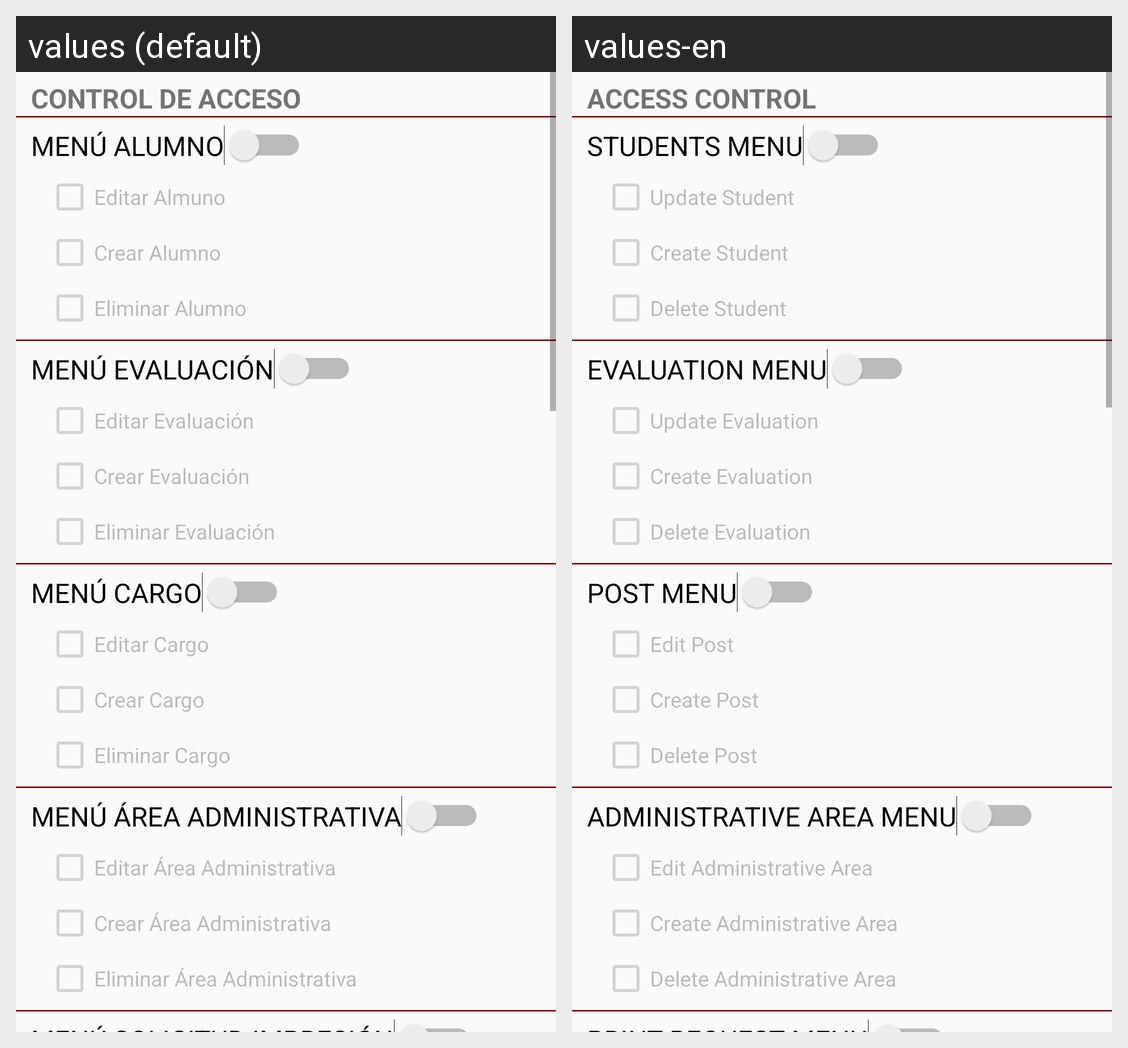

The same Android screen rendered under two of its app's locales, left to right. List the strings drawn on it with the default value and each locale's translation.
Android screen res/layout/activity_editar_usuario.xml rendered under 2 locales, left to right: values (default), values-en. Device: Nexus 5 (rendered at 1080×1920; each locale shown at half size, 540×960, under a caption strip naming it); theme AppTheme.
Strings drawn on this screen, with the default value and each locale's value (text and hints the layout hard-codes, and strings that could not be matched under every locale, appear in the picture but are not listed):

controlAcceso
  values: CONTROL DE ACCESO
  values-en: ACCESS CONTROL

switchMenuAlumno
  values: MENÚ ALUMNO
  values-en: STUDENTS MENU

checkEditarAlumno
  values: Editar Almuno
  values-en: Update Student

checkCrearAlumno
  values: Crear Alumno
  values-en: Create Student

checkEliminarAlumno
  values: Eliminar Alumno
  values-en: Delete Student

switchMenuEvaluacion
  values: MENÚ EVALUACIÓN
  values-en: EVALUATION MENU

checkEditarEvaluacion
  values: Editar Evaluación
  values-en: Update Evaluation

checkCrearEvaluacion
  values: Crear Evaluación
  values-en: Create Evaluation

checkEliminarEvaluacion
  values: Eliminar Evaluación
  values-en: Delete Evaluation

switchMenuCargo
  values: MENÚ CARGO
  values-en: POST MENU

checkEditarCargo
  values: Editar Cargo
  values-en: Edit Post

checkCrearCargo
  values: Crear Cargo
  values-en: Create Post

checkEliminarCargo
  values: Eliminar Cargo
  values-en: Delete Post

switchAreaAdm
  values: MENÚ ÁREA ADMINISTRATIVA
  values-en: ADMINISTRATIVE AREA MENU

checkEditarAreaAdm
  values: Editar Área Administrativa
  values-en: Edit Administrative Area

checkCrearAreaAdm
  values: Crear Área Administrativa
  values-en: Create Administrative Area

checkEliminarAreaAdm
  values: Eliminar Área Administrativa
  values-en: Delete Administrative Area
